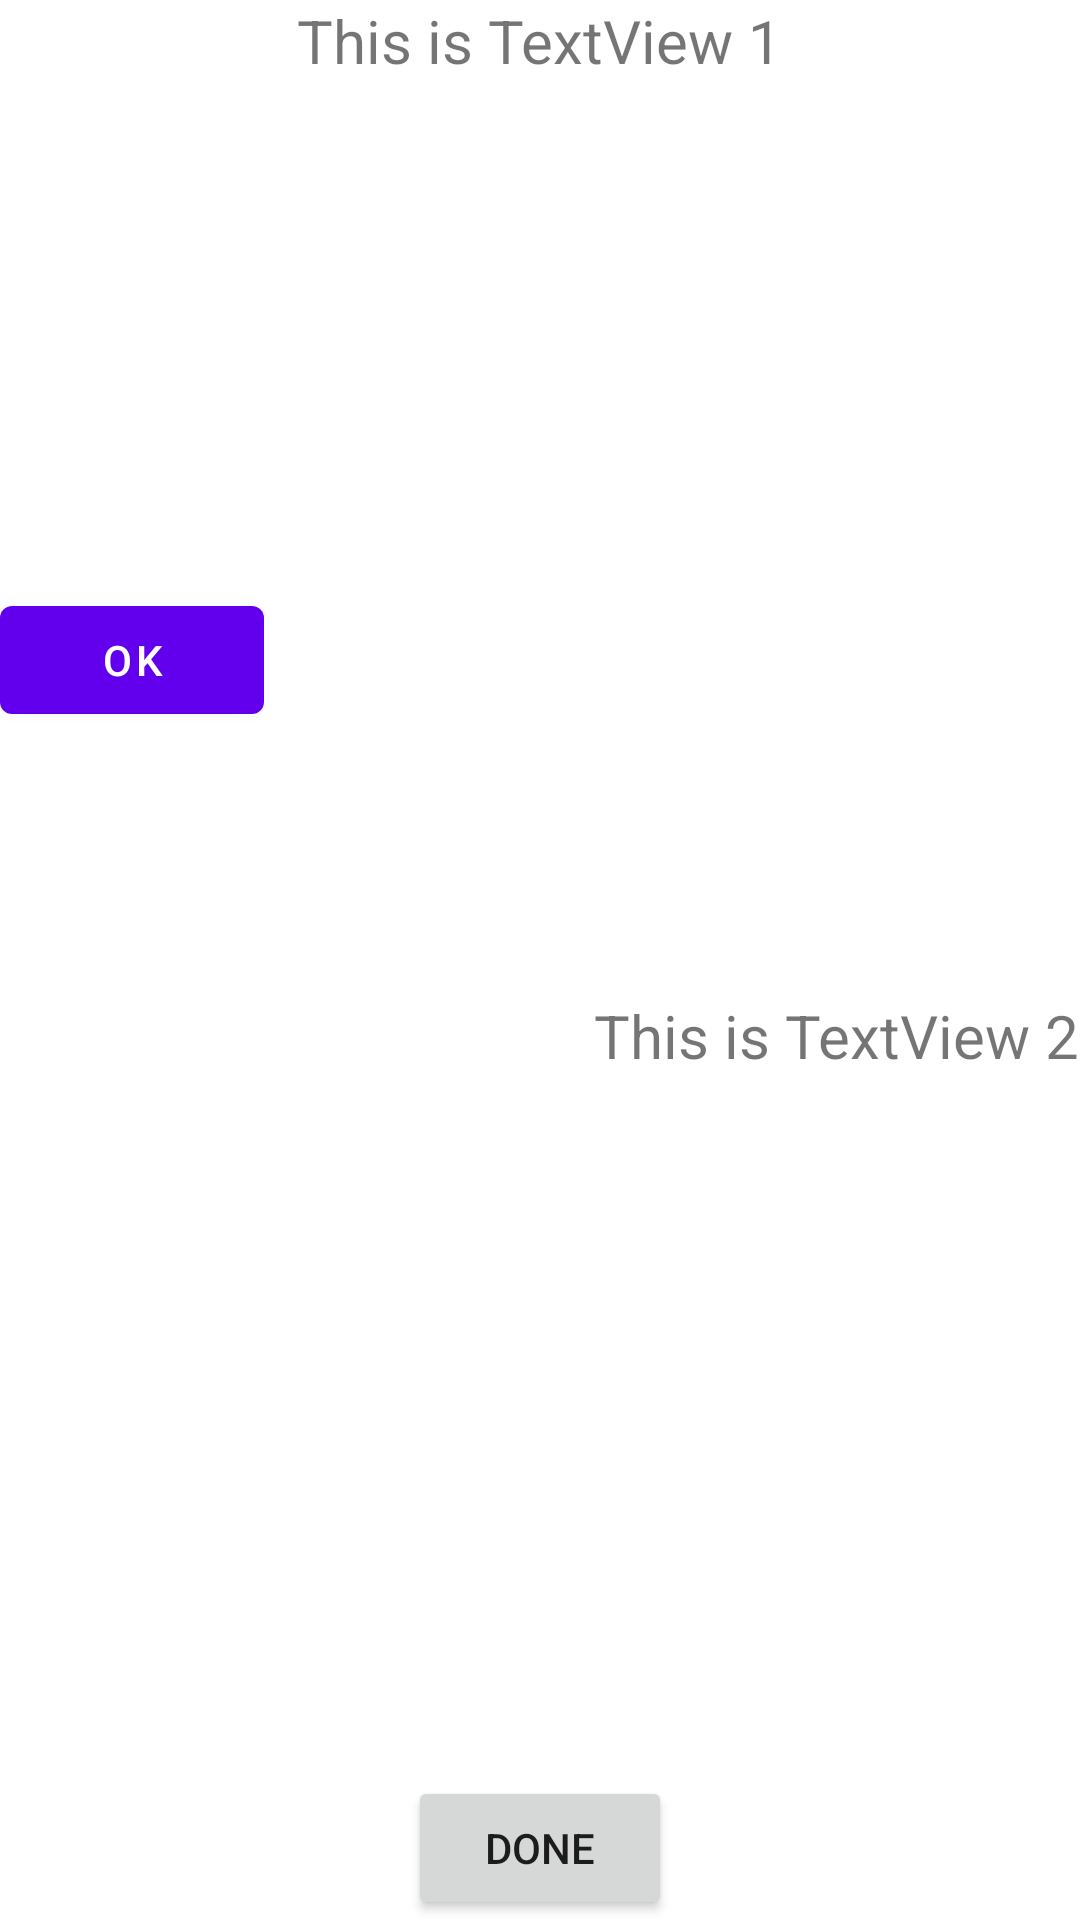

This screen was rendered from an Android layout file. Write that file and the resources it references.
<!-- AndroidManifest.xml: application theme Theme.DoctorCoachMark -->
<!-- res/layout/fragment_dashboard.xml -->
<?xml version="1.0" encoding="utf-8"?>
<androidx.constraintlayout.widget.ConstraintLayout
    xmlns:android="http://schemas.android.com/apk/res/android"
    xmlns:app="http://schemas.android.com/apk/res-auto"
    xmlns:tools="http://schemas.android.com/tools"
    android:layout_width="match_parent"
    android:layout_height="match_parent"
    tools:context=".ui.notifications.DashboardFragment">

    <TextView
        android:id="@+id/text1"
        android:layout_width="wrap_content"
        android:layout_height="wrap_content"
        android:textSize="20sp"
        android:text="This is TextView 1"
        app:layout_constraintStart_toStartOf="parent"
        app:layout_constraintTop_toTopOf="parent"
        app:layout_constraintEnd_toEndOf="parent"/>

    <com.google.android.material.button.MaterialButton
        android:id="@+id/ok"
        android:layout_width="wrap_content"
        android:layout_height="wrap_content"
        android:layout_marginBottom="200dp"
        android:text="Ok"
        app:layout_constraintStart_toStartOf="parent"
        app:layout_constraintTop_toTopOf="parent"
        app:layout_constraintBottom_toBottomOf="parent"/>

    <TextView
        android:id="@+id/text2"
        android:layout_width="wrap_content"
        android:layout_height="wrap_content"
        android:layout_marginTop="50dp"
        android:textSize="20sp"
        android:text="This is TextView 2"
        app:layout_constraintTop_toTopOf="parent"
        app:layout_constraintEnd_toEndOf="parent"
        app:layout_constraintBottom_toBottomOf="parent"/>

    <Button
        android:id="@+id/done"
        android:layout_width="wrap_content"
        android:layout_height="wrap_content"
        android:text="Done"
        app:layout_constraintStart_toStartOf="parent"
        app:layout_constraintBottom_toBottomOf="parent"
        app:layout_constraintEnd_toEndOf="parent"/>
</androidx.constraintlayout.widget.ConstraintLayout>
<!-- resources referenced by this layout -->
<resources>
  <style name="Theme.DoctorCoachMark" parent="Theme.MaterialComponents.DayNight.DarkActionBar">
          
          <item name="colorPrimary">@color/purple_500</item>
          <item name="colorPrimaryVariant">@color/purple_700</item>
          <item name="colorOnPrimary">@color/white</item>
          
          <item name="colorSecondary">@color/teal_200</item>
          <item name="colorSecondaryVariant">@color/teal_700</item>
          <item name="colorOnSecondary">@color/black</item>
          
          <item name="android:statusBarColor" tools:targetApi="l">?attr/colorPrimaryVariant</item>
          
      </style>
  <!-- not gathered from this repository: default colours our renderer supplied (Android Studio template values) -->
  <color name="purple_500">#FF6200EE</color>
  <color name="purple_700">#FF3700B3</color>
  <color name="teal_200">#FF03DAC5</color>
  <color name="teal_700">#FF018786</color>
  <color name="black">#FF000000</color>
  <color name="white">#FFFFFFFF</color>
</resources>
